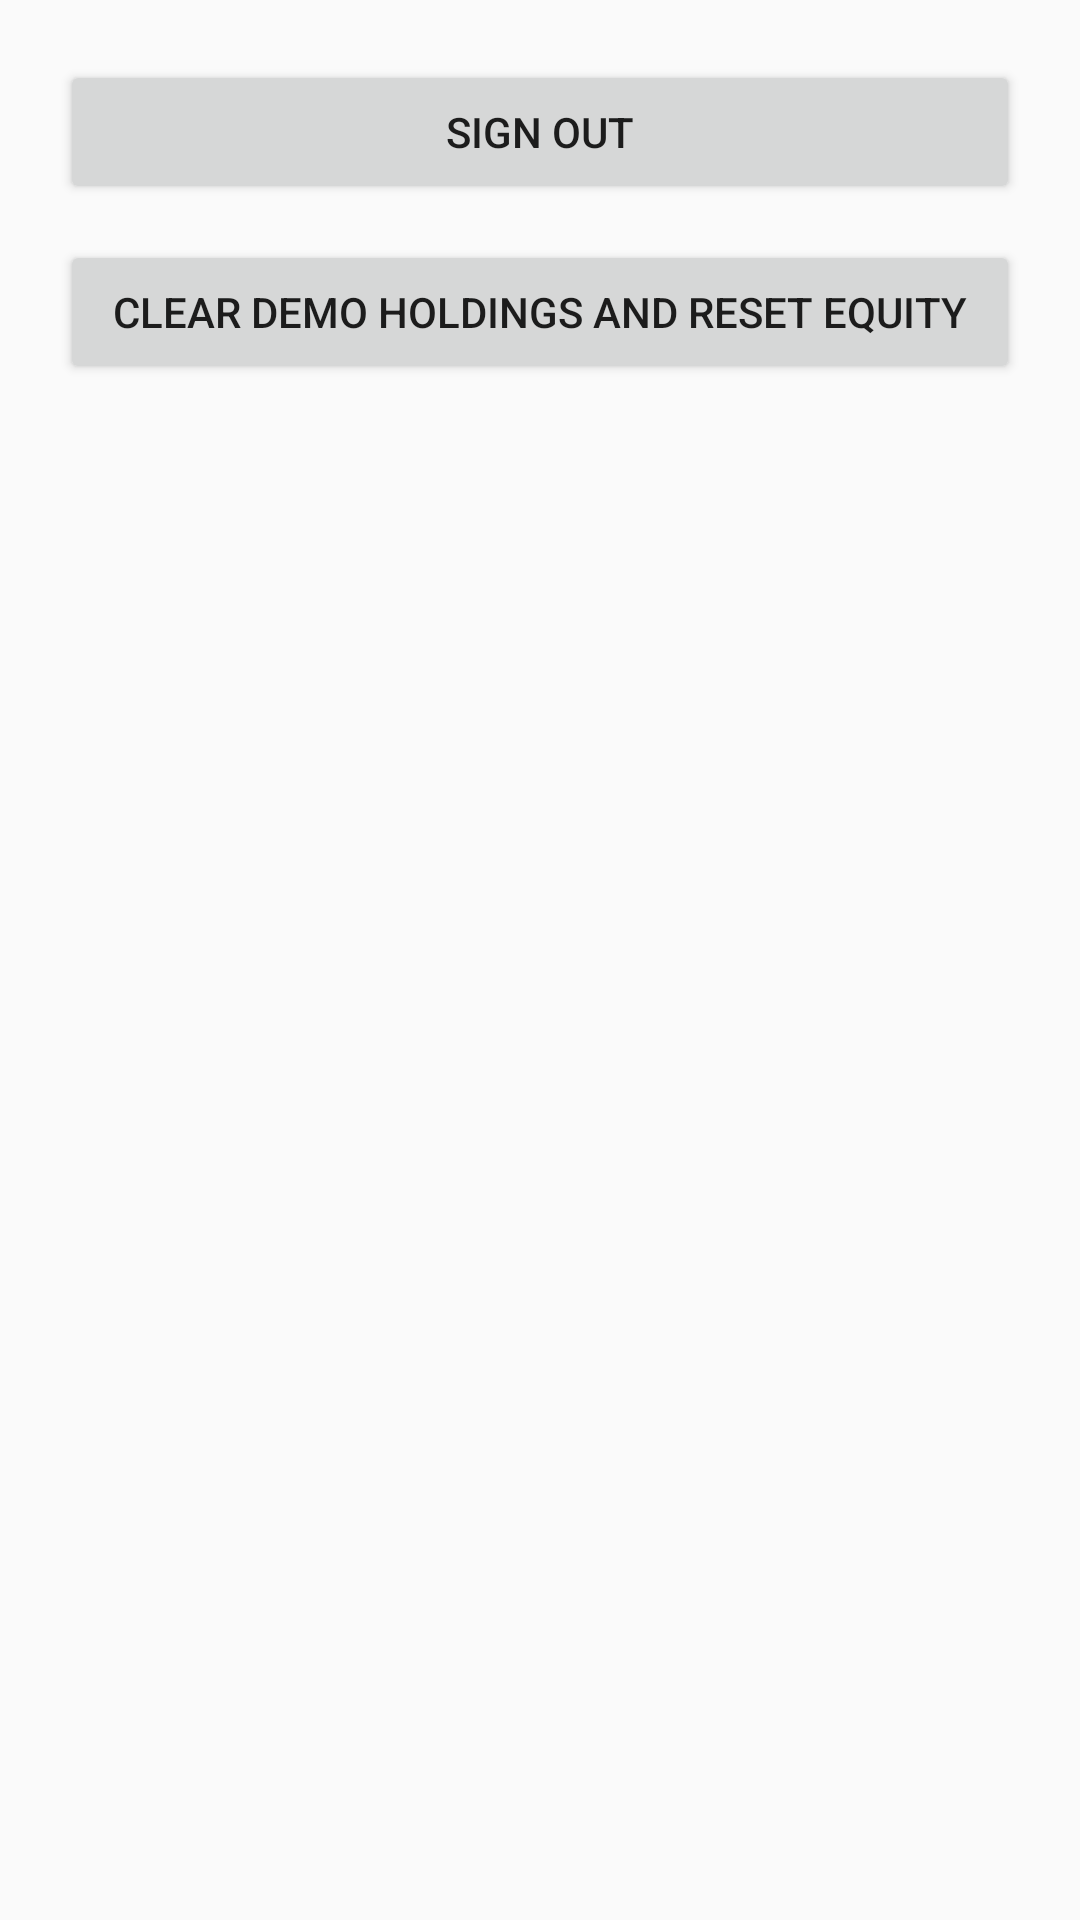

Write the Android layout XML for this screen, with the resource values it uses.
<!-- AndroidManifest.xml: application theme Theme.MockMarket -->
<!-- res/layout/fragment_settings.xml -->
<?xml version="1.0" encoding="utf-8"?>
<ScrollView xmlns:android="http://schemas.android.com/apk/res/android"
    android:layout_width="match_parent"
    android:layout_height="match_parent">

    <LinearLayout
        android:orientation="vertical"
        android:padding="20dp"
        android:layout_width="match_parent"
        android:layout_height="wrap_content">

        <Button
            android:id="@+id/btnSignOut"
            android:text="@string/signout"
            android:layout_width="match_parent"
            android:layout_height="wrap_content" />

        <Button
            android:id="@+id/btnClearDemo"
            android:text="@string/clear"
            android:layout_marginTop="12dp"
            android:layout_width="match_parent"
            android:layout_height="wrap_content" />

        <ProgressBar
            android:id="@+id/progress"
            style="?android:attr/progressBarStyle"
            android:layout_marginTop="16dp"
            android:visibility="gone"
            android:layout_width="wrap_content"
            android:layout_height="wrap_content" />
    </LinearLayout>
</ScrollView>
<!-- resources referenced by this layout -->
<resources>
  <string name="clear">Clear demo holdings and reset equity</string>
  <string name="signout">Sign out</string>
  <style name="Theme.MockMarket" parent="Theme.AppCompat.DayNight.DarkActionBar">
          <item name="colorPrimary">@color/purple_500</item>
          <item name="colorPrimaryDark">@color/purple_700</item>
          <item name="colorAccent">@color/teal_200</item>
      </style>
  <!-- not gathered from this repository: default colours our renderer supplied (Android Studio template values) -->
  <color name="purple_500">#FF6200EE</color>
  <color name="purple_700">#FF3700B3</color>
  <color name="teal_200">#FF03DAC5</color>
</resources>
